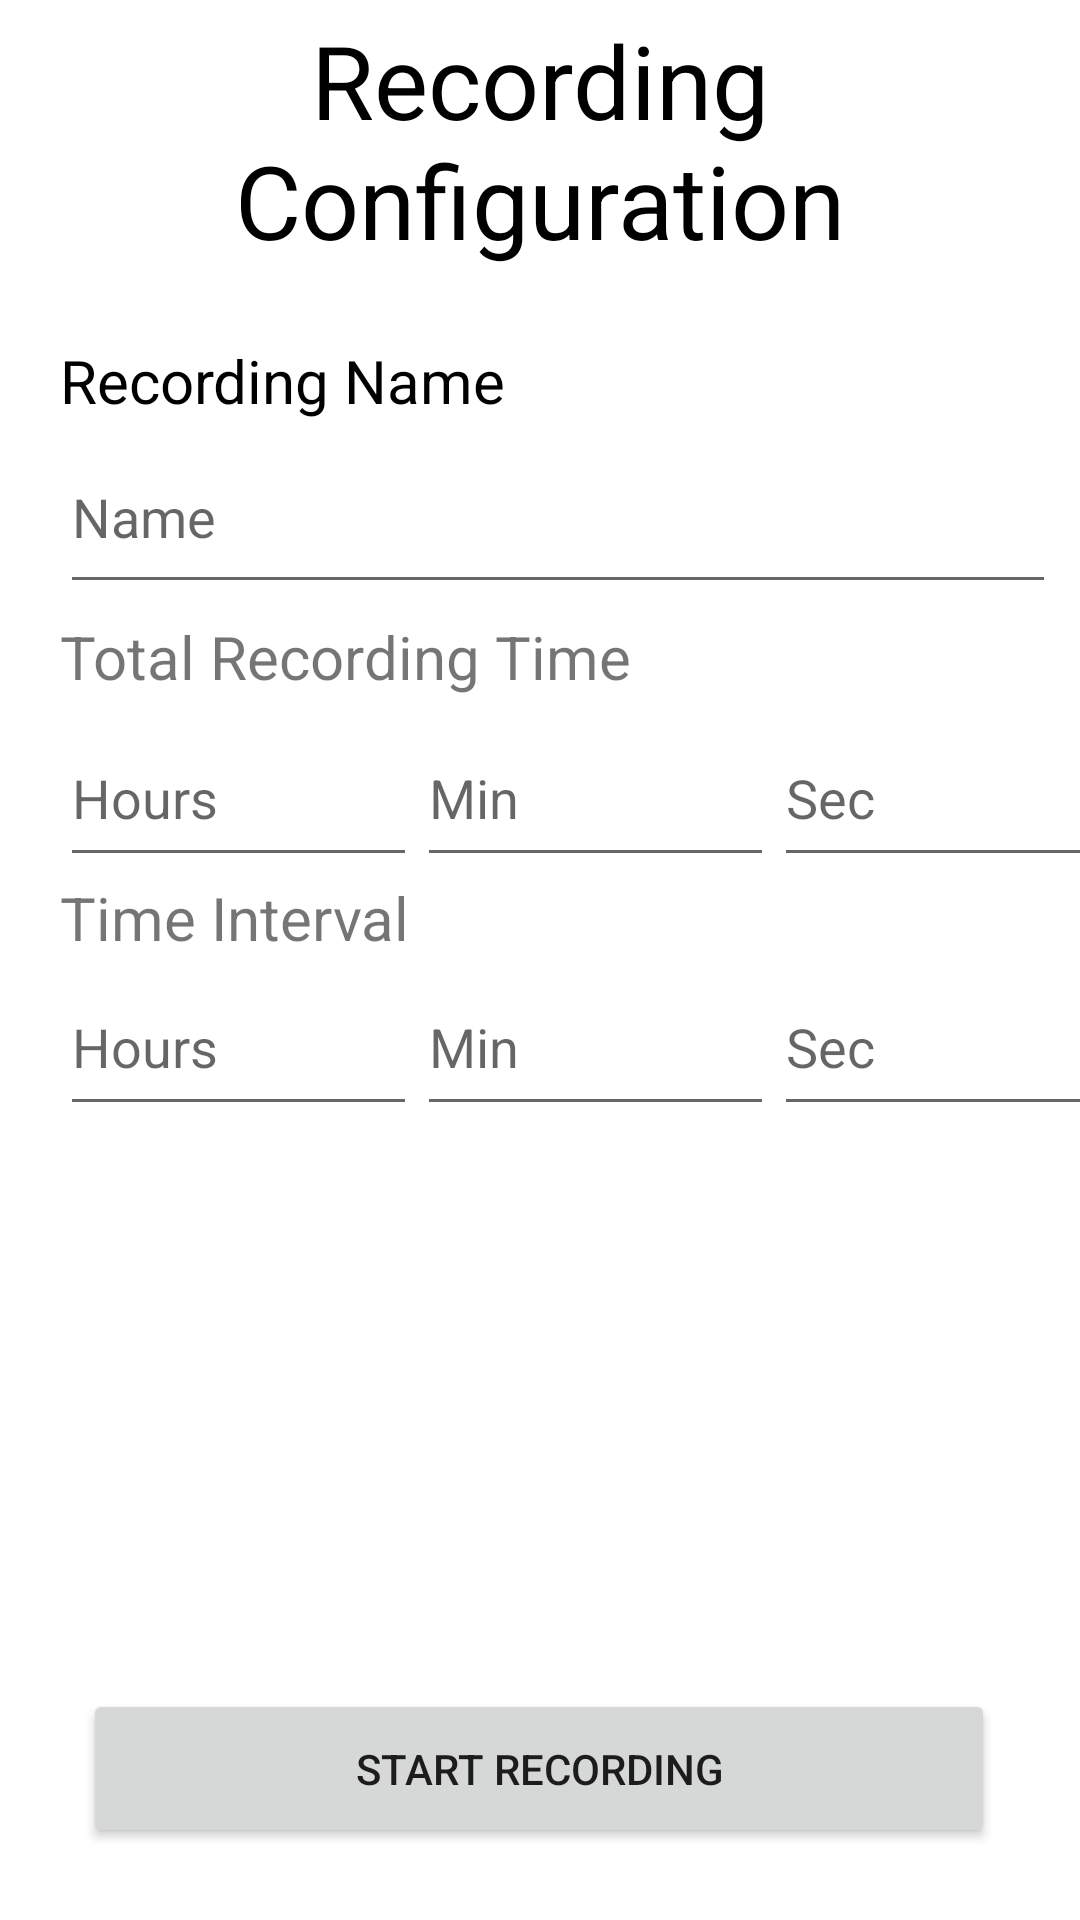

Android layout source for this screen:
<!-- AndroidManifest.xml: application theme Theme.Samplewithfirebase -->
<!-- res/layout/activity_photo_screen.xml -->
<?xml version="1.0" encoding="utf-8"?>
<androidx.constraintlayout.widget.ConstraintLayout xmlns:android="http://schemas.android.com/apk/res/android"
    xmlns:app="http://schemas.android.com/apk/res-auto"
    xmlns:tools="http://schemas.android.com/tools"
    android:layout_width="match_parent"
    android:layout_height="match_parent"
    tools:context=".photoScreen">

    <androidx.constraintlayout.widget.ConstraintLayout
        android:id="@+id/linearLayout"
        android:layout_width="match_parent"
        android:layout_height="match_parent"
        android:orientation="vertical"
        app:layout_constraintEnd_toEndOf="parent"
        app:layout_constraintHorizontal_bias="0.0"
        app:layout_constraintStart_toStartOf="parent"
        app:layout_constraintTop_toTopOf="parent">

        <TextView
            android:id="@+id/recording_config_title"
            android:layout_width="wrap_content"
            android:layout_height="wrap_content"
            android:layout_marginTop="4dp"
            android:text="Recording Configuration"
            android:textAlignment="center"
            android:textColor="@color/black"
            android:textSize="34sp"
            app:layout_constraintEnd_toEndOf="parent"
            app:layout_constraintStart_toStartOf="parent"
            app:layout_constraintTop_toTopOf="parent" />

        <TextView
            android:id="@+id/recording_name_title"
            android:layout_width="wrap_content"
            android:layout_height="27dp"
            android:layout_marginStart="20dp"
            android:layout_marginTop="24dp"
            android:text="Recording Name"
            android:textColor="@color/black"
            android:textSize="20sp"
            app:layout_constraintStart_toStartOf="parent"
            app:layout_constraintTop_toBottomOf="@+id/recording_config_title" />

        <EditText
            android:id="@+id/recording_name"
            android:layout_width="332dp"
            android:layout_height="61dp"
            android:ems="10"
            android:hint="Name"
            android:inputType="textPersonName"
            app:layout_constraintEnd_toEndOf="parent"
            app:layout_constraintHorizontal_bias="0.0"
            app:layout_constraintStart_toStartOf="@+id/recording_name_title"
            app:layout_constraintTop_toBottomOf="@+id/recording_name_title" />

        <Button
            android:id="@+id/takePhoto"
            android:layout_width="304dp"
            android:layout_height="53dp"
            android:layout_marginBottom="24dp"
            android:onClick="takePhoto"
            android:text="Start Recording"
            app:layout_constraintBottom_toBottomOf="parent"
            app:layout_constraintEnd_toEndOf="parent"
            app:layout_constraintHorizontal_bias="0.495"
            app:layout_constraintStart_toStartOf="parent" />

        <TextView
            android:id="@+id/total_recording_time_title"
            android:layout_width="210dp"
            android:layout_height="27dp"
            android:layout_marginStart="20dp"
            android:layout_marginTop="4dp"
            android:text="Total Recording Time"
            android:textSize="20sp"
            app:layout_constraintStart_toStartOf="parent"
            app:layout_constraintTop_toBottomOf="@+id/recording_name" />

        <EditText
            android:id="@+id/edit_recording_hr"
            android:layout_width="119dp"
            android:layout_height="56dp"
            android:layout_marginTop="4dp"
            android:ems="10"
            android:hint="Hours"
            android:inputType="number"
            app:layout_constraintStart_toStartOf="@+id/total_recording_time_title"
            app:layout_constraintTop_toBottomOf="@+id/total_recording_time_title" />

        <EditText
            android:id="@+id/edit_recording_mins"
            android:layout_width="119dp"
            android:layout_height="56dp"
            android:ems="10"
            android:hint="Min"
            android:inputType="number"
            app:layout_constraintEnd_toEndOf="parent"
            app:layout_constraintHorizontal_bias="0.0"
            app:layout_constraintStart_toEndOf="@+id/edit_recording_hr"
            app:layout_constraintTop_toTopOf="@+id/edit_recording_hr" />

        <EditText
            android:id="@+id/edit_recording_sec"
            android:layout_width="119dp"
            android:layout_height="56dp"
            android:layout_marginEnd="20dp"
            android:ems="10"
            android:hint="Sec"
            android:inputType="number"
            app:layout_constraintEnd_toEndOf="parent"
            app:layout_constraintHorizontal_bias="0.0"
            app:layout_constraintStart_toEndOf="@+id/edit_recording_mins"
            app:layout_constraintTop_toTopOf="@+id/edit_recording_mins" />

        <TextView
            android:id="@+id/time_interval_title"
            android:layout_width="211dp"
            android:layout_height="27dp"
            android:layout_marginStart="20dp"
            android:text="Time Interval"
            android:textSize="20sp"
            app:layout_constraintStart_toStartOf="parent"
            app:layout_constraintTop_toBottomOf="@+id/edit_recording_hr" />

        <EditText
            android:id="@+id/edit_interval_hr"
            android:layout_width="119dp"
            android:layout_height="56dp"
            android:layout_marginStart="20dp"
            android:layout_marginBottom="236dp"
            android:ems="10"
            android:hint="Hours"
            android:inputType="number"
            app:layout_constraintBottom_toBottomOf="parent"
            app:layout_constraintStart_toStartOf="parent"
            app:layout_constraintTop_toBottomOf="@+id/time_interval_title"
            app:layout_constraintVertical_bias="0.0" />

        <EditText
            android:id="@+id/edit_interval_min"
            android:layout_width="119dp"
            android:layout_height="56dp"
            android:layout_marginBottom="152dp"
            android:ems="10"
            android:hint="Min"
            android:inputType="number"
            app:layout_constraintBottom_toBottomOf="parent"
            app:layout_constraintStart_toEndOf="@+id/edit_interval_hr"
            app:layout_constraintTop_toTopOf="@+id/edit_interval_hr"
            app:layout_constraintVertical_bias="0.0" />

        <EditText
            android:id="@+id/edit_interval_sec"
            android:layout_width="119dp"
            android:layout_height="56dp"
            android:ems="10"
            android:hint="Sec"
            android:inputType="number"
            app:layout_constraintBottom_toBottomOf="parent"
            app:layout_constraintStart_toEndOf="@+id/edit_interval_min"
            app:layout_constraintTop_toTopOf="@+id/edit_interval_min"
            app:layout_constraintVertical_bias="0.0" />

    </androidx.constraintlayout.widget.ConstraintLayout>


</androidx.constraintlayout.widget.ConstraintLayout>
<!-- resources referenced by this layout -->
<resources>
  <color name="black">#FF000000</color>
  <style name="Theme.Samplewithfirebase" parent="Theme.MaterialComponents.DayNight.DarkActionBar">
          
          <item name="colorPrimary">@color/illinois_orange</item>
          <item name="colorPrimaryVariant">@color/purple_700</item>
          <item name="colorOnPrimary">@color/white</item>
          
          <item name="colorSecondary">@color/teal_200</item>
          <item name="colorSecondaryVariant">@color/teal_700</item>
          <item name="colorOnSecondary">@color/black</item>
          
          <item name="android:statusBarColor" tools:targetApi="l">?attr/colorPrimaryVariant</item>
          
      </style>
  <color name="illinois_orange">#E84A27</color>
  <color name="purple_700">#FF3700B3</color>
  <color name="white">#FFFFFFFF</color>
  <color name="teal_200">#FF03DAC5</color>
  <color name="teal_700">#FF018786</color>
</resources>
